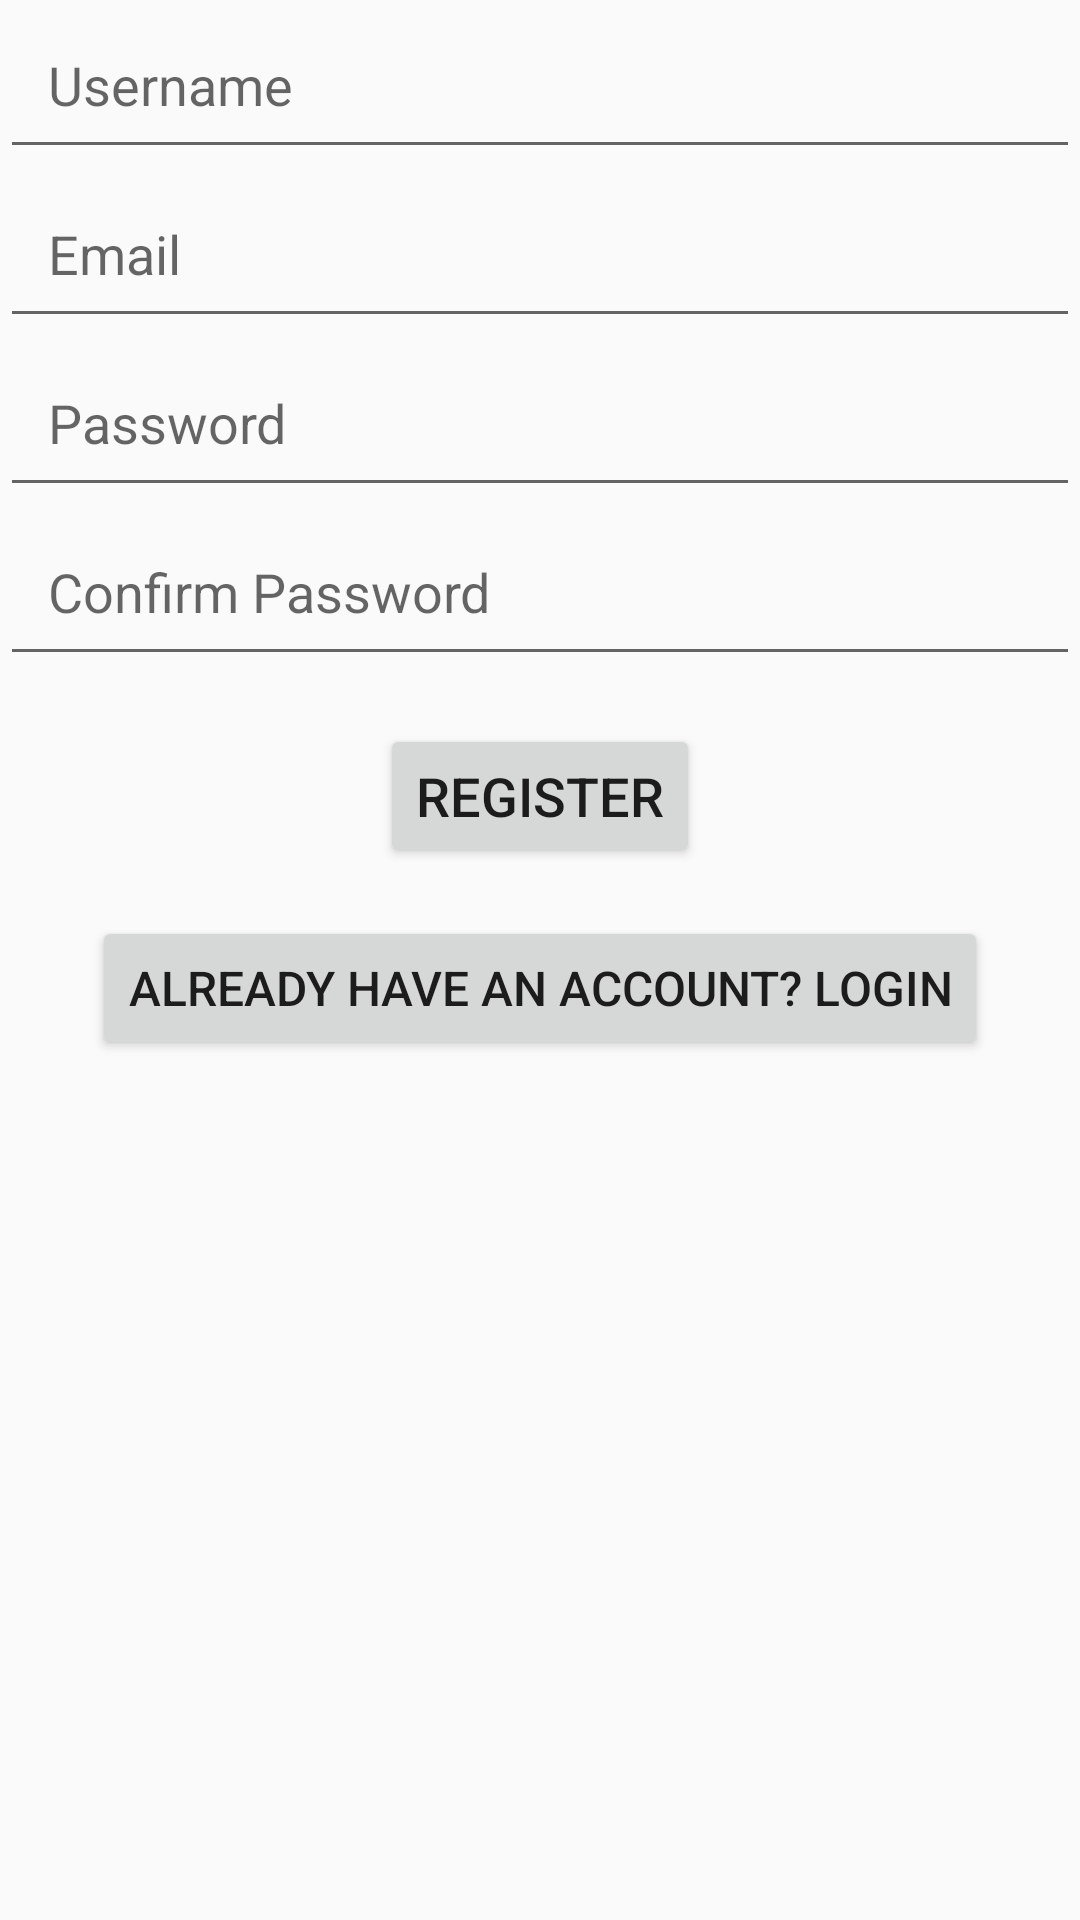

Layout XML and referenced resources for this Android screen:
<!-- AndroidManifest.xml: activity theme Theme.ChallengerMobile -->
<!-- res/layout/activity_register.xml -->
<?xml version="1.0" encoding="utf-8"?>
<androidx.constraintlayout.widget.ConstraintLayout xmlns:android="http://schemas.android.com/apk/res/android"
    xmlns:app="http://schemas.android.com/apk/res-auto"
    xmlns:tools="http://schemas.android.com/tools"
    android:layout_width="match_parent"
    android:layout_height="match_parent"
    tools:context=".RegisterActivity">

    
    <EditText
        android:id="@+id/usernameEditText"
        android:layout_width="0dp"
        android:layout_height="wrap_content"
        android:hint="Username"
        android:inputType="textPersonName"
        android:padding="16dp"
        android:textSize="18sp"
        app:layout_constraintTop_toTopOf="parent"
        app:layout_constraintStart_toStartOf="parent"
        app:layout_constraintEnd_toEndOf="parent"/>

    
    <EditText
        android:id="@+id/emailEditText"
        android:layout_width="0dp"
        android:layout_height="wrap_content"
        android:hint="@string/email"
        android:inputType="textEmailAddress"
        android:padding="16dp"
        android:textSize="18sp"
        app:layout_constraintTop_toBottomOf="@id/usernameEditText"
        app:layout_constraintStart_toStartOf="parent"
        app:layout_constraintEnd_toEndOf="parent"/>

    
    <EditText
        android:id="@+id/passwordEditText"
        android:layout_width="0dp"
        android:layout_height="wrap_content"
        android:hint="@string/password"
        android:inputType="textPassword"
        android:padding="16dp"
        android:textSize="18sp"
        app:layout_constraintTop_toBottomOf="@id/emailEditText"
        app:layout_constraintStart_toStartOf="parent"
        app:layout_constraintEnd_toEndOf="parent"/>

    
    <EditText
        android:id="@+id/confirmPasswordEditText"
        android:layout_width="0dp"
        android:layout_height="wrap_content"
        android:hint="@string/confirm_password"
        android:inputType="textPassword"
        android:padding="16dp"
        android:textSize="18sp"
        app:layout_constraintTop_toBottomOf="@id/passwordEditText"
        app:layout_constraintStart_toStartOf="parent"
        app:layout_constraintEnd_toEndOf="parent"/>

    
    <Button
        android:id="@+id/registerButton"
        android:layout_width="wrap_content"
        android:layout_height="wrap_content"
        android:text="@string/register"
        android:textSize="18sp"
        android:layout_marginTop="16dp"
        app:layout_constraintTop_toBottomOf="@id/confirmPasswordEditText"
        app:layout_constraintStart_toStartOf="parent"
        app:layout_constraintEnd_toEndOf="parent"/>

    
    <Button
        android:id="@+id/loginButton"
        android:layout_width="wrap_content"
        android:layout_height="wrap_content"
        android:text="Already have an account? Login"
        android:textSize="16sp"
        android:layout_marginTop="16dp"
        app:layout_constraintTop_toBottomOf="@id/registerButton"
        app:layout_constraintStart_toStartOf="parent"
        app:layout_constraintEnd_toEndOf="parent"/>
</androidx.constraintlayout.widget.ConstraintLayout>
<!-- resources referenced by this layout -->
<resources>
  <string name="confirm_password">Confirm Password</string>
  <string name="email">Email</string>
  <string name="password">Password</string>
  <string name="register">Register</string>
  <style name="Theme.ChallengerMobile" parent="Theme.AppCompat.Light.DarkActionBar">
          
          <item name="windowActionBar">false</item>
  
          
          <item name="windowNoTitle">true</item>
  
          
          <item name="colorPrimary">@color/colorPrimary</item>
          <item name="colorPrimaryDark">@color/colorPrimaryDark</item>
          <item name="colorAccent">@color/colorAccent</item>
      </style>
  <color name="colorPrimary">#6200EE</color>
  <color name="colorPrimaryDark">#3700B3</color>
  <color name="colorAccent">#03DAC5</color>
</resources>
